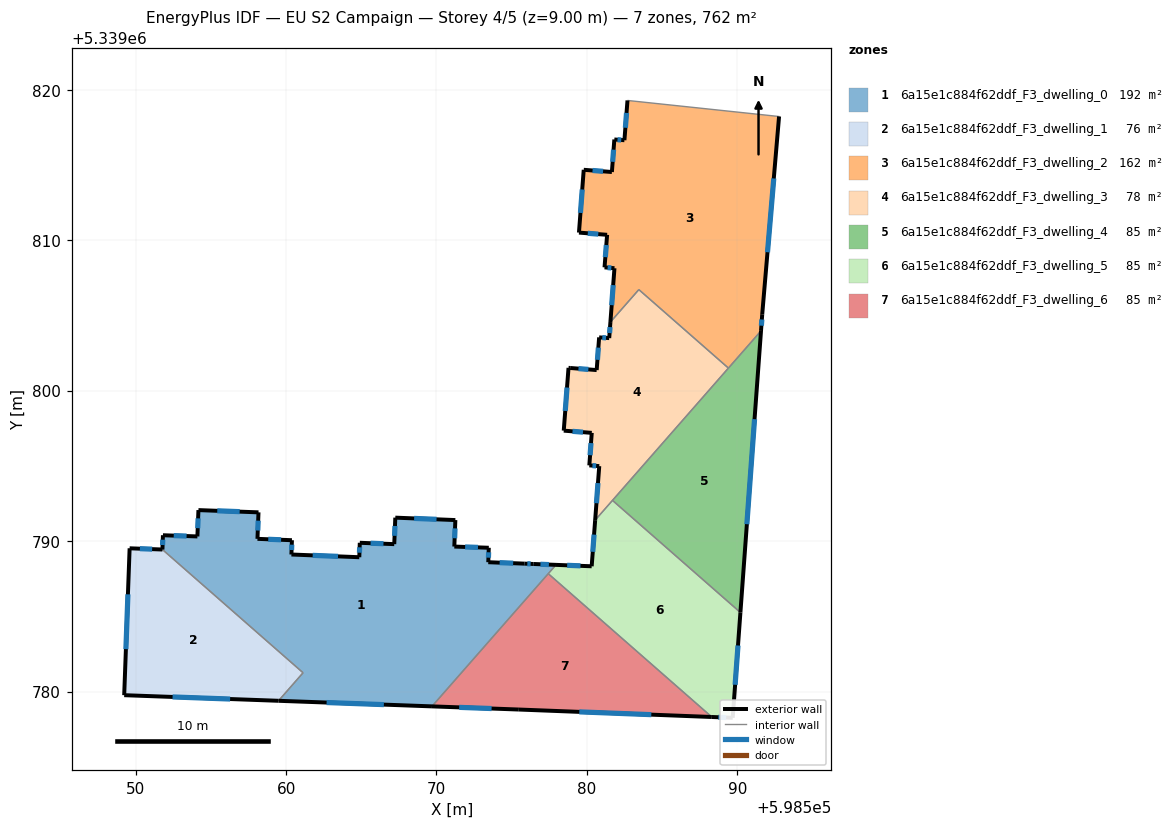
=== STOREY PLAN SPEC (per zone: floor XY polygon, exterior-wall plan segments, windows/doors) ===
zone 1: 6a15e1c884f62ddf_F3_dwelling_0  (192.2 m²)
  floor: (598577.94, 5339788.42) (598569.70, 5339779.02) (598559.50, 5339779.39) (598561.13, 5339781.25) (598551.78, 5339789.45) (598551.81, 5339790.39) (598554.10, 5339790.32) (598554.18, 5339792.07) (598558.17, 5339791.92) (598558.10, 5339790.16) (598560.39, 5339790.06) (598560.35, 5339789.11) (598564.87, 5339788.93) (598564.90, 5339789.89) (598567.19, 5339789.80) (598567.26, 5339791.56) (598571.25, 5339791.40) (598571.19, 5339789.64) (598573.48, 5339789.56) (598573.44, 5339788.60) (598575.85, 5339788.51) (598576.44, 5339788.48)
  exterior wall: (598558.10, 5339790.16) – (598558.17, 5339791.92)  [1.8 m]
    window: (598558.12, 5339790.71) – (598558.15, 5339791.36)  [0.7 m²]
  exterior wall: (598560.39, 5339790.06) – (598558.10, 5339790.16)  [2.3 m]
    window: (598559.67, 5339790.09) – (598558.82, 5339790.13)  [1.0 m²]
  exterior wall: (598560.35, 5339789.11) – (598560.39, 5339790.06)  [1.0 m]
    window: (598560.37, 5339789.41) – (598560.38, 5339789.77)  [0.4 m²]
  exterior wall: (598564.87, 5339788.93) – (598560.35, 5339789.11)  [4.5 m]
    window: (598563.45, 5339788.99) – (598561.77, 5339789.06)  [1.9 m²]
  exterior wall: (598564.90, 5339789.89) – (598564.87, 5339788.93)  [1.0 m]
    window: (598564.89, 5339789.59) – (598564.88, 5339789.23)  [0.4 m²]
  exterior wall: (598567.19, 5339789.80) – (598564.90, 5339789.89)  [2.3 m]
    window: (598566.47, 5339789.83) – (598565.62, 5339789.86)  [1.0 m²]
  exterior wall: (598567.26, 5339791.56) – (598567.19, 5339789.80)  [1.8 m]
    window: (598567.24, 5339791.01) – (598567.21, 5339790.36)  [0.7 m²]
  exterior wall: (598571.25, 5339791.40) – (598567.26, 5339791.56)  [4.0 m]
    window: (598570.00, 5339791.45) – (598568.51, 5339791.51)  [1.7 m²]
  exterior wall: (598571.19, 5339789.64) – (598571.25, 5339791.40)  [1.8 m]
    window: (598571.21, 5339790.19) – (598571.23, 5339790.85)  [0.7 m²]
  exterior wall: (598573.48, 5339789.56) – (598571.19, 5339789.64)  [2.3 m]
    window: (598572.76, 5339789.59) – (598571.90, 5339789.62)  [1.0 m²]
  exterior wall: (598573.44, 5339788.60) – (598573.48, 5339789.56)  [1.0 m]
    window: (598573.45, 5339788.90) – (598573.47, 5339789.26)  [0.4 m²]
  exterior wall: (598575.85, 5339788.51) – (598573.44, 5339788.60)  [2.4 m]
    window: (598575.10, 5339788.54) – (598574.20, 5339788.57)  [1.0 m²]
  exterior wall: (598576.44, 5339788.48) – (598575.85, 5339788.51)  [0.6 m]
    window: (598576.26, 5339788.49) – (598576.04, 5339788.50)  [0.2 m²]
  exterior wall: (598577.94, 5339788.42) – (598576.44, 5339788.48)  [1.5 m]
    window: (598577.47, 5339788.44) – (598576.91, 5339788.47)  [0.6 m²]
  exterior wall: (598559.50, 5339779.39) – (598569.70, 5339779.02)  [10.2 m]
    window: (598562.70, 5339779.27) – (598566.50, 5339779.13)  [4.3 m²]
  exterior wall: (598551.81, 5339790.39) – (598551.78, 5339789.45)  [1.0 m]
    window: (598551.80, 5339790.10) – (598551.79, 5339789.74)  [0.4 m²]
  exterior wall: (598554.10, 5339790.32) – (598551.81, 5339790.39)  [2.3 m]
    window: (598553.39, 5339790.34) – (598552.53, 5339790.37)  [1.0 m²]
  exterior wall: (598554.18, 5339792.07) – (598554.10, 5339790.32)  [1.8 m]
    window: (598554.15, 5339791.52) – (598554.13, 5339790.86)  [0.7 m²]
  exterior wall: (598558.17, 5339791.92) – (598554.18, 5339792.07)  [4.0 m]
    window: (598556.92, 5339791.96) – (598555.43, 5339792.02)  [1.7 m²]
  interior walls: 4
zone 2: 6a15e1c884f62ddf_F3_dwelling_1  (76.2 m²)
  floor: (598561.13, 5339781.25) (598559.50, 5339779.39) (598549.24, 5339779.76) (598549.60, 5339789.53) (598551.78, 5339789.45)
  exterior wall: (598549.24, 5339779.76) – (598559.50, 5339779.39)  [10.3 m]
    window: (598552.45, 5339779.65) – (598556.28, 5339779.51)  [4.3 m²]
  exterior wall: (598549.60, 5339789.53) – (598549.24, 5339779.76)  [9.8 m]
    window: (598549.49, 5339786.47) – (598549.35, 5339782.82)  [4.1 m²]
  exterior wall: (598551.78, 5339789.45) – (598549.60, 5339789.53)  [2.2 m]
    window: (598551.10, 5339789.47) – (598550.28, 5339789.50)  [0.9 m²]
  interior walls: 2
zone 3: 6a15e1c884f62ddf_F3_dwelling_2  (161.7 m²)
  floor: (598592.77, 5339818.24) (598591.65, 5339805.08) (598591.57, 5339803.98) (598589.41, 5339801.51) (598583.45, 5339806.72) (598581.56, 5339804.57) (598581.83, 5339808.14) (598581.17, 5339808.20) (598581.34, 5339810.37) (598579.47, 5339810.51) (598579.79, 5339814.69) (598581.66, 5339814.54) (598581.82, 5339816.70) (598582.49, 5339816.66) (598582.70, 5339819.30) (598592.73, 5339818.24)
  exterior wall: (598591.65, 5339805.08) – (598592.77, 5339818.24)  [13.2 m]
    window: (598592.01, 5339809.21) – (598592.42, 5339814.11)  [5.5 m²]
  exterior wall: (598591.57, 5339803.98) – (598591.65, 5339805.08)  [1.1 m]
    window: (598591.60, 5339804.33) – (598591.63, 5339804.74)  [0.5 m²]
  exterior wall: (598581.83, 5339808.14) – (598581.56, 5339804.57)  [3.6 m]
    window: (598581.75, 5339807.02) – (598581.65, 5339805.69)  [1.5 m²]
  exterior wall: (598581.17, 5339808.20) – (598581.83, 5339808.14)  [0.7 m]
    window: (598581.38, 5339808.18) – (598581.62, 5339808.16)  [0.3 m²]
  exterior wall: (598581.34, 5339810.37) – (598581.17, 5339808.20)  [2.2 m]
    window: (598581.29, 5339809.69) – (598581.22, 5339808.88)  [0.9 m²]
  exterior wall: (598579.47, 5339810.51) – (598581.34, 5339810.37)  [1.9 m]
    window: (598580.06, 5339810.47) – (598580.76, 5339810.41)  [0.8 m²]
  exterior wall: (598579.79, 5339814.69) – (598579.47, 5339810.51)  [4.2 m]
    window: (598579.69, 5339813.38) – (598579.57, 5339811.82)  [1.7 m²]
  exterior wall: (598581.66, 5339814.54) – (598579.79, 5339814.69)  [1.9 m]
    window: (598581.07, 5339814.59) – (598580.37, 5339814.64)  [0.8 m²]
  exterior wall: (598581.82, 5339816.70) – (598581.66, 5339814.54)  [2.2 m]
    window: (598581.77, 5339816.03) – (598581.71, 5339815.22)  [0.9 m²]
  exterior wall: (598582.49, 5339816.66) – (598581.82, 5339816.70)  [0.7 m]
    window: (598582.28, 5339816.67) – (598582.03, 5339816.69)  [0.3 m²]
  exterior wall: (598582.70, 5339819.30) – (598582.49, 5339816.66)  [2.7 m]
    window: (598582.63, 5339818.47) – (598582.56, 5339817.48)  [1.1 m²]
  interior walls: 5
zone 4: 6a15e1c884f62ddf_F3_dwelling_3  (78.1 m²)
  floor: (598589.41, 5339801.51) (598580.55, 5339791.40) (598580.82, 5339794.99) (598580.16, 5339795.04) (598580.32, 5339797.20) (598578.46, 5339797.35) (598578.78, 5339801.52) (598578.89, 5339801.51) (598580.65, 5339801.38) (598580.81, 5339803.55) (598581.48, 5339803.50) (598581.56, 5339804.57) (598583.45, 5339806.72)
  exterior wall: (598581.48, 5339803.50) – (598580.81, 5339803.55)  [0.7 m]
    window: (598581.27, 5339803.52) – (598581.02, 5339803.53)  [0.3 m²]
  exterior wall: (598581.56, 5339804.57) – (598581.48, 5339803.50)  [1.1 m]
    window: (598581.54, 5339804.23) – (598581.51, 5339803.83)  [0.4 m²]
  exterior wall: (598580.82, 5339794.99) – (598580.55, 5339791.40)  [3.6 m]
    window: (598580.73, 5339793.86) – (598580.63, 5339792.52)  [1.5 m²]
  exterior wall: (598580.16, 5339795.04) – (598580.82, 5339794.99)  [0.7 m]
    window: (598580.37, 5339795.02) – (598580.61, 5339795.00)  [0.3 m²]
  exterior wall: (598580.32, 5339797.20) – (598580.16, 5339795.04)  [2.2 m]
    window: (598580.27, 5339796.52) – (598580.21, 5339795.72)  [0.9 m²]
  exterior wall: (598578.46, 5339797.35) – (598580.32, 5339797.20)  [1.9 m]
    window: (598579.04, 5339797.30) – (598579.74, 5339797.25)  [0.8 m²]
  exterior wall: (598578.78, 5339801.52) – (598578.46, 5339797.35)  [4.2 m]
    window: (598578.68, 5339800.21) – (598578.56, 5339798.66)  [1.7 m²]
  exterior wall: (598578.89, 5339801.51) – (598578.78, 5339801.52)  [0.1 m]
  exterior wall: (598580.65, 5339801.38) – (598578.89, 5339801.51)  [1.8 m]
    window: (598580.10, 5339801.42) – (598579.44, 5339801.47)  [0.7 m²]
  exterior wall: (598580.81, 5339803.55) – (598580.65, 5339801.38)  [2.2 m]
    window: (598580.76, 5339802.87) – (598580.70, 5339802.06)  [0.9 m²]
  interior walls: 4
zone 5: 6a15e1c884f62ddf_F3_dwelling_4  (84.7 m²)
  floor: (598591.57, 5339803.98) (598590.20, 5339785.26) (598581.70, 5339792.71)
  exterior wall: (598590.20, 5339785.26) – (598591.57, 5339803.98)  [18.8 m]
    window: (598590.63, 5339791.13) – (598591.14, 5339798.11)  [7.8 m²]
  interior walls: 3
zone 6: 6a15e1c884f62ddf_F3_dwelling_5  (84.7 m²)
  floor: (598590.20, 5339785.26) (598589.69, 5339778.26) (598588.30, 5339778.31) (598577.43, 5339787.84) (598577.94, 5339788.42) (598580.32, 5339788.33) (598580.55, 5339791.40) (598581.70, 5339792.71)
  exterior wall: (598589.69, 5339778.26) – (598590.20, 5339785.26)  [7.0 m]
    window: (598589.85, 5339780.45) – (598590.04, 5339783.07)  [2.9 m²]
  exterior wall: (598588.30, 5339778.31) – (598589.69, 5339778.26)  [1.4 m]
    window: (598588.74, 5339778.30) – (598589.26, 5339778.27)  [0.6 m²]
  exterior wall: (598580.32, 5339788.33) – (598577.94, 5339788.42)  [2.4 m]
    window: (598579.57, 5339788.36) – (598578.69, 5339788.40)  [1.0 m²]
  exterior wall: (598580.55, 5339791.40) – (598580.32, 5339788.33)  [3.1 m]
    window: (598580.48, 5339790.44) – (598580.39, 5339789.29)  [1.3 m²]
  interior walls: 4
zone 7: 6a15e1c884f62ddf_F3_dwelling_6  (84.7 m²)
  floor: (598588.30, 5339778.31) (598575.47, 5339778.81) (598569.70, 5339779.02) (598577.43, 5339787.84)
  exterior wall: (598575.47, 5339778.81) – (598588.30, 5339778.31)  [12.8 m]
    window: (598579.49, 5339778.65) – (598584.28, 5339778.47)  [5.4 m²]
  exterior wall: (598569.70, 5339779.02) – (598575.47, 5339778.81)  [5.8 m]
    window: (598571.51, 5339778.95) – (598573.66, 5339778.87)  [2.4 m²]
  interior walls: 2

=== DERIVED (storey summary) ===
Building: EU S2 Campaign
Storey: 4 of 5  (floor level z = 9.00 m)
Storey gross floor area: 762.3 m²
Zones on this storey: 7
  - 6a15e1c884f62ddf_F3_dwelling_0: floor 192.2 m²; exterior wall 47.3 m (141.8 m²); 19 window(s) 19.7 m²; WWR 13.9%
  - 6a15e1c884f62ddf_F3_dwelling_1: floor 76.2 m²; exterior wall 22.2 m (66.7 m²); 3 window(s) 9.3 m²; WWR 13.9%
  - 6a15e1c884f62ddf_F3_dwelling_2: floor 161.7 m²; exterior wall 34.2 m (102.5 m²); 11 window(s) 14.3 m²; WWR 13.9%
  - 6a15e1c884f62ddf_F3_dwelling_3: floor 78.1 m²; exterior wall 18.3 m (54.9 m²); 9 window(s) 7.6 m²; WWR 13.8%
  - 6a15e1c884f62ddf_F3_dwelling_4: floor 84.7 m²; exterior wall 18.8 m (56.3 m²); 1 window(s) 7.8 m²; WWR 13.9%
  - 6a15e1c884f62ddf_F3_dwelling_5: floor 84.7 m²; exterior wall 13.9 m (41.6 m²); 4 window(s) 5.8 m²; WWR 13.9%
  - 6a15e1c884f62ddf_F3_dwelling_6: floor 84.7 m²; exterior wall 18.6 m (55.8 m²); 2 window(s) 7.8 m²; WWR 13.9%
Zone adjacency (shared interzone walls):
  - 6a15e1c884f62ddf_F3_dwelling_0 ↔ 6a15e1c884f62ddf_F3_dwelling_1
  - 6a15e1c884f62ddf_F3_dwelling_0 ↔ 6a15e1c884f62ddf_F3_dwelling_5
  - 6a15e1c884f62ddf_F3_dwelling_0 ↔ 6a15e1c884f62ddf_F3_dwelling_6
  - 6a15e1c884f62ddf_F3_dwelling_2 ↔ 6a15e1c884f62ddf_F3_dwelling_3
  - 6a15e1c884f62ddf_F3_dwelling_2 ↔ 6a15e1c884f62ddf_F3_dwelling_4
  - 6a15e1c884f62ddf_F3_dwelling_3 ↔ 6a15e1c884f62ddf_F3_dwelling_4
  - 6a15e1c884f62ddf_F3_dwelling_3 ↔ 6a15e1c884f62ddf_F3_dwelling_5
  - 6a15e1c884f62ddf_F3_dwelling_4 ↔ 6a15e1c884f62ddf_F3_dwelling_5
  - 6a15e1c884f62ddf_F3_dwelling_5 ↔ 6a15e1c884f62ddf_F3_dwelling_6